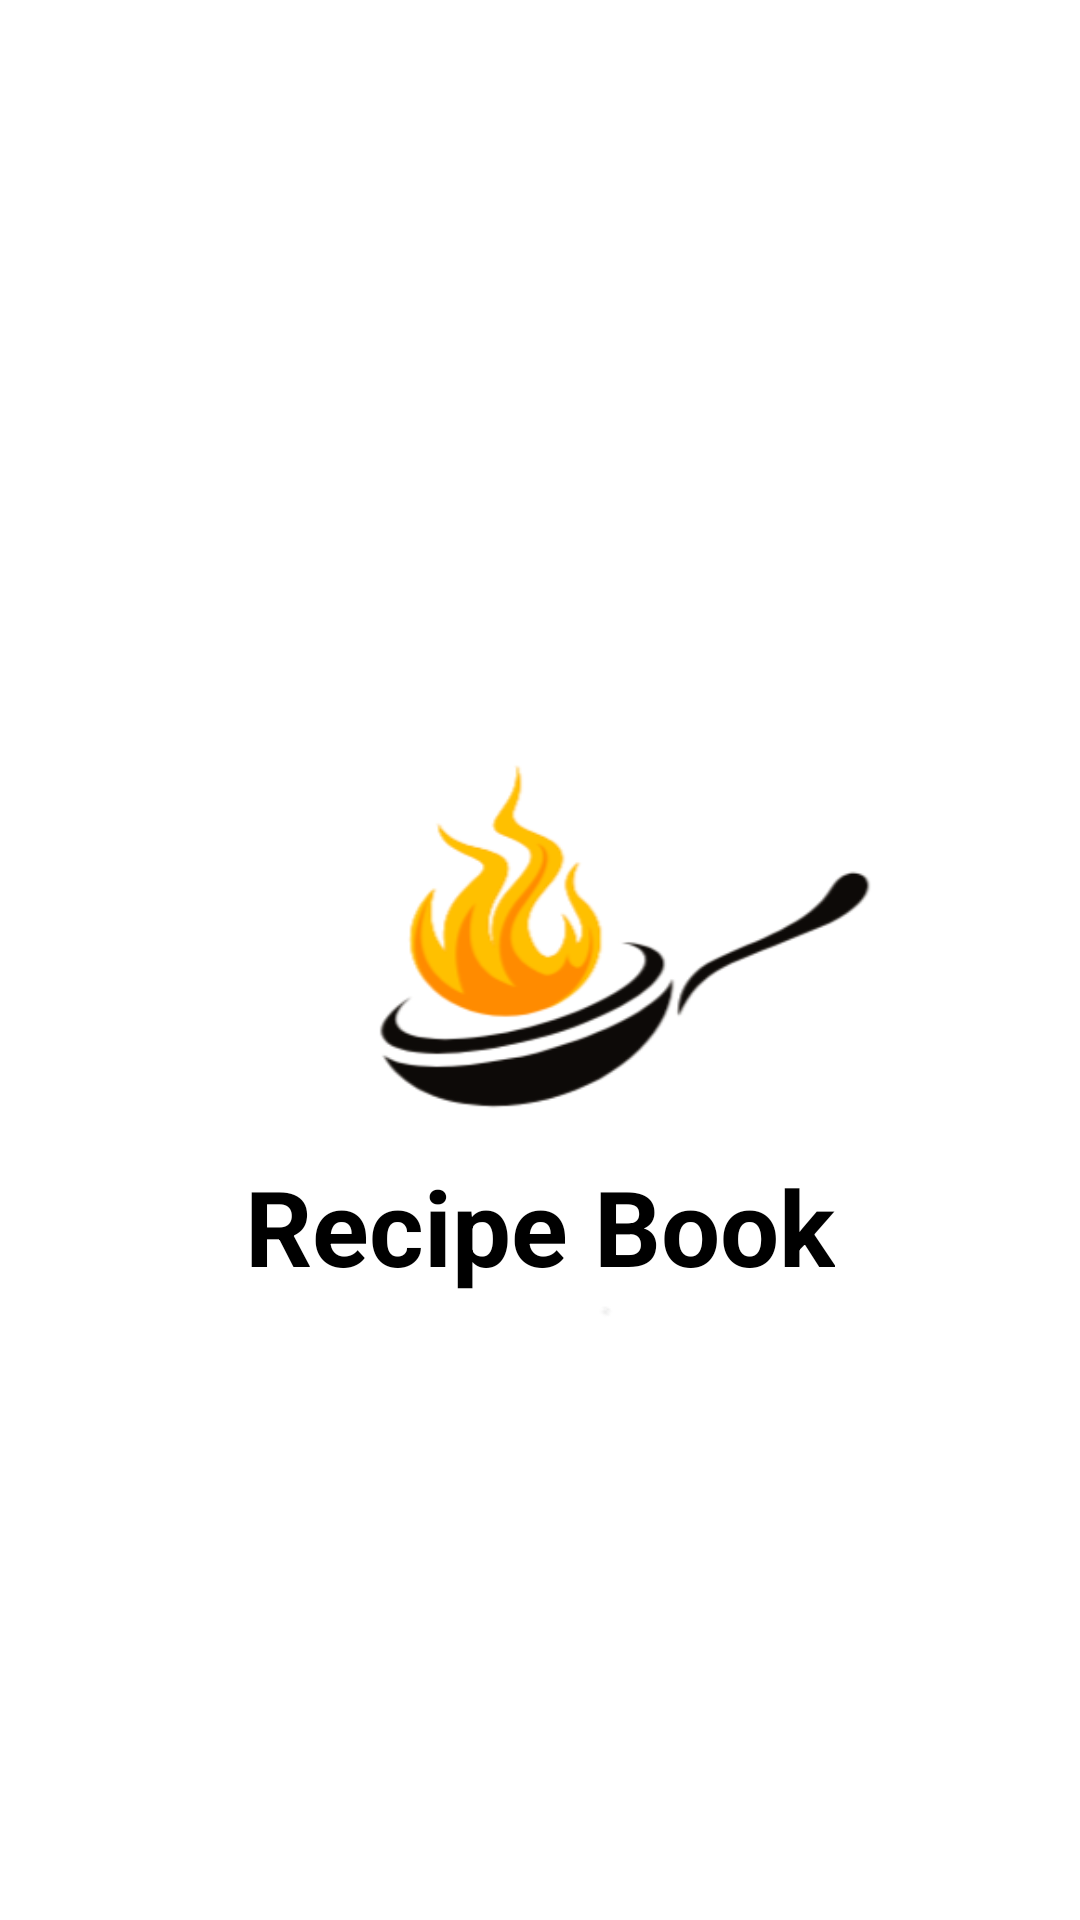

This screen was rendered from an Android layout file. Write that file and the resources it references.
<!-- AndroidManifest.xml: application theme Theme.RecipeBook -->
<!-- res/layout/activity_splash.xml -->
<?xml version="1.0" encoding="utf-8"?>
<androidx.constraintlayout.widget.ConstraintLayout xmlns:android="http://schemas.android.com/apk/res/android"
    xmlns:app="http://schemas.android.com/apk/res-auto"
    xmlns:tools="http://schemas.android.com/tools"
    android:id="@+id/main"
    android:layout_width="match_parent"
    android:layout_height="match_parent"
    tools:context=".a_SplashScreen.SplashActivity"
    android:background="@color/white">

    <ImageView
        android:id="@+id/pan_logo_iconAS"
        android:layout_width="280dp"
        android:layout_height="280dp"
        android:src="@drawable/pan_logo_icon"
        app:layout_constraintBottom_toBottomOf="parent"
        app:layout_constraintEnd_toEndOf="parent"
        app:layout_constraintStart_toStartOf="parent"
        app:layout_constraintTop_toTopOf="parent" />

    <TextView
        android:id="@+id/app_name_recipe_book"
        android:layout_width="wrap_content"
        android:layout_height="wrap_content"
        android:text="Recipe Book"
        android:textColor="@color/black"
        android:textSize="35sp"
        android:textStyle="bold"
        app:layout_constraintBottom_toBottomOf="@id/pan_logo_iconAS"
        app:layout_constraintEnd_toEndOf="@id/pan_logo_iconAS"
        app:layout_constraintStart_toStartOf="@id/pan_logo_iconAS"
        app:layout_constraintTop_toTopOf="@+id/pan_logo_iconAS"
        app:layout_constraintVertical_bias="0.88"/>


</androidx.constraintlayout.widget.ConstraintLayout>
<!-- resources referenced by this layout -->
<resources>
  <color name="black">#FF000000</color>
  <color name="white">#FFFFFFFF</color>
  <!-- drawable pan_logo_icon: png bitmap (drawable, 22288 bytes) -->
  <style name="Theme.RecipeBook" parent="Base.Theme.RecipeBook" />
  <style name="Base.Theme.RecipeBook" parent="Theme.Material3.DayNight.NoActionBar">
  
           <item name="colorContainer">@color/white</item>
           <item name="android:textColor">@color/black</item>
           <item name="colorPrimary">@color/orange</item>
           <item name="colorOnPrimary">@color/yellow</item>
  
      </style>
  <color name="orange">#fe8b00</color>
  <color name="yellow">#febf00</color>
</resources>
